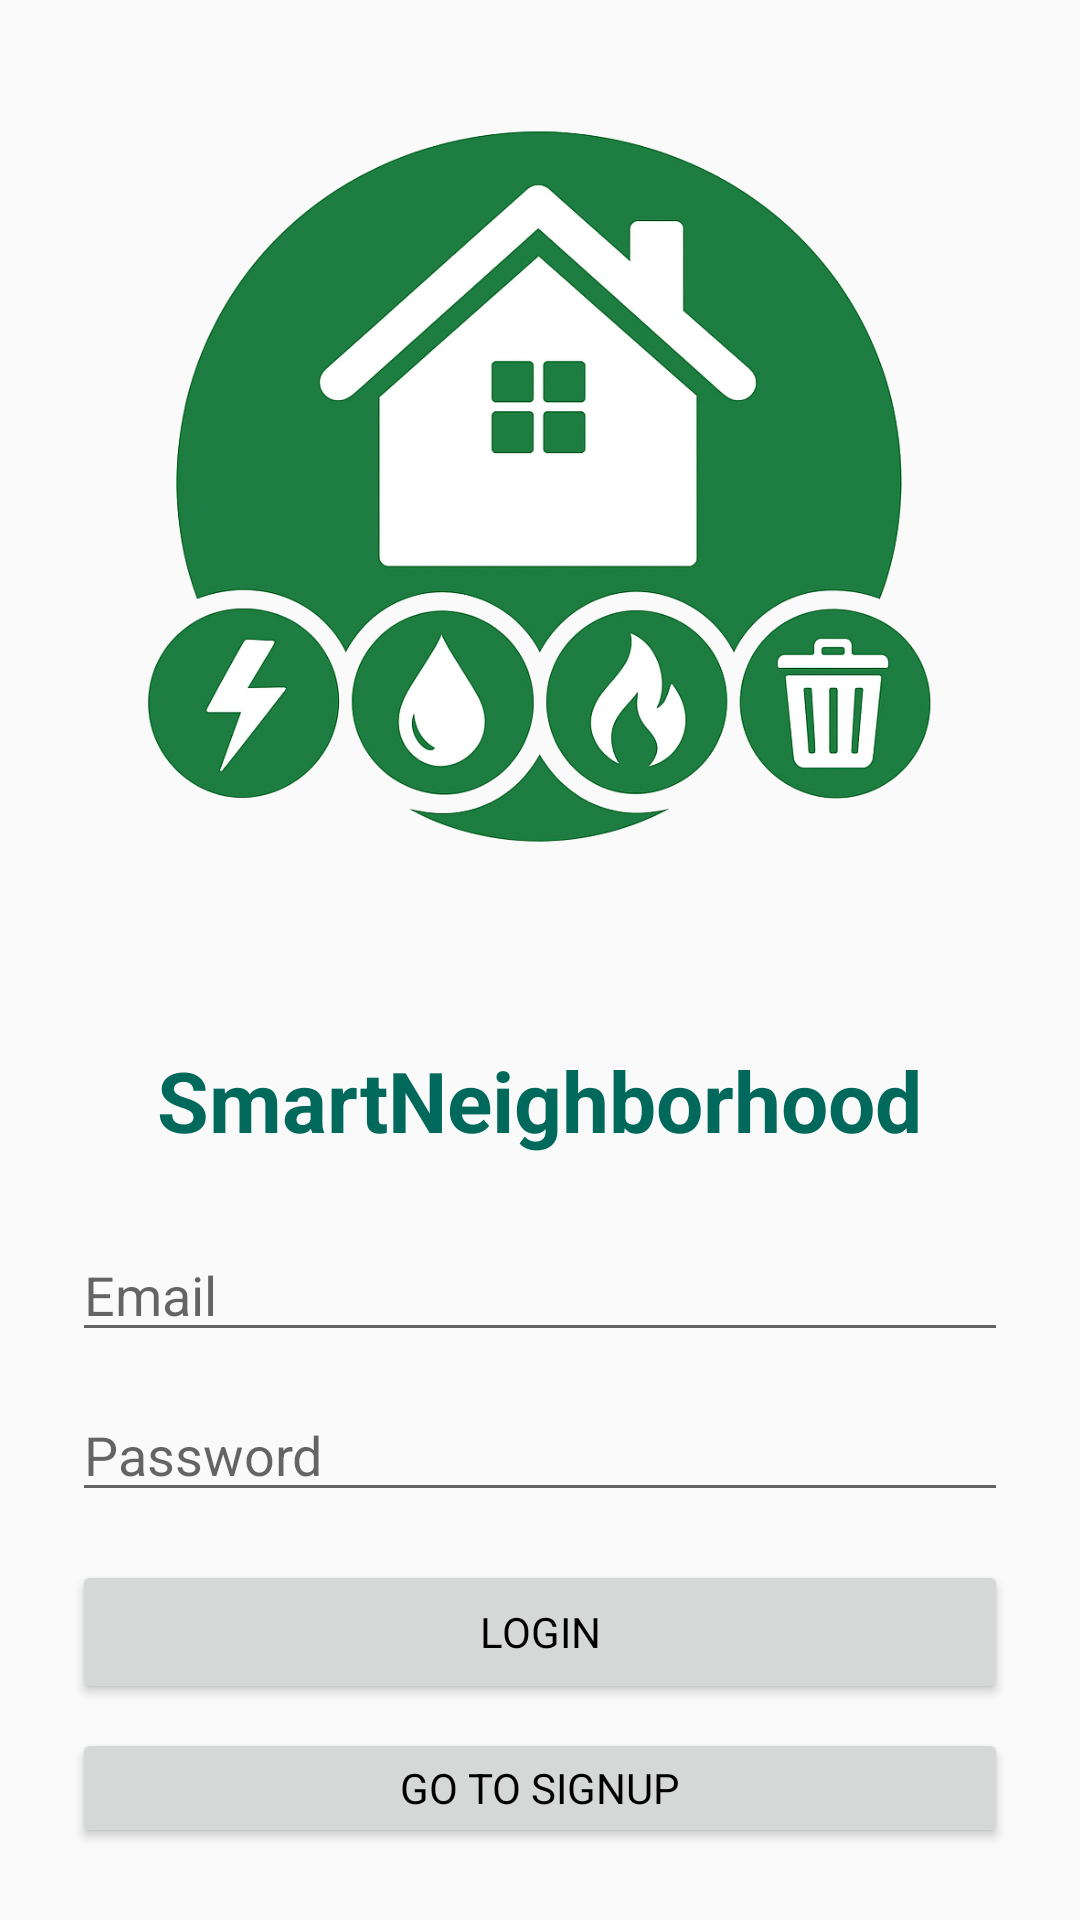

Android layout source for this screen:
<!-- AndroidManifest.xml: application theme Theme.SmartNeighborhood -->
<!-- res/layout/activity_login.xml -->
<LinearLayout xmlns:android="http://schemas.android.com/apk/res/android"
    android:orientation="vertical"
    android:padding="24dp"
    android:gravity="center"
    android:layout_width="match_parent"
    android:layout_height="match_parent">

    <ImageView
        android:id="@+id/imgLogo"
        android:src="@drawable/app_logo"
        android:contentDescription="App Logo"
        android:layout_width="match_parent"
        android:layout_height="wrap_content"
        android:adjustViewBounds="true"
        android:scaleType="centerInside"
        android:layout_marginBottom="12dp"/>


    
    <TextView
        android:id="@+id/txtAppName"
        android:text="SmartNeighborhood"
        android:textSize="28sp"
        android:textStyle="bold"
        android:textColor="@color/primaryColor"
        android:layout_width="wrap_content"
        android:layout_height="wrap_content"
        android:layout_marginBottom="24dp"/>


    
    <EditText
        android:id="@+id/editEmail"
        android:hint="Email"
        android:inputType="textEmailAddress"
        android:layout_width="match_parent"
        android:layout_height="wrap_content"/>

    
    <EditText
        android:id="@+id/editPassword"
        android:hint="Password"
        android:inputType="textPassword"
        android:layout_width="match_parent"
        android:layout_height="wrap_content"
        android:layout_marginTop="12dp"/>

    
    <Button
        android:id="@+id/btnLogin"
        android:text="Login"
        android:layout_width="match_parent"
        android:layout_height="wrap_content"
        android:layout_marginTop="16dp"/>

    
    <Button
        android:id="@+id/btnGoToSignup"
        android:text="Go to Signup"
        android:layout_width="match_parent"
        android:layout_height="wrap_content"
        android:layout_marginTop="8dp"/>
</LinearLayout>
<!-- resources referenced by this layout -->
<resources>
  <color name="primaryColor">#00695C</color>
  <!-- drawable app_logo: png bitmap (drawable, 662955 bytes) -->
  <style name="Theme.SmartNeighborhood" parent="Theme.MaterialComponents.DayNight.NoActionBar">
          
          <item name="colorPrimary">@color/primaryColor</item>
          <item name="colorSecondary">@color/secondaryColor</item>
          <item name="android:windowBackground">@color/backgroundColor</item>
          <item name="colorSurface">@color/cardColor</item>
          <item name="colorOnSurface">@android:color/black</item>
  
          
          <item name="android:fontFamily">sans-serif</item>
          <item name="android:textColor">@android:color/black</item>
  
          
          <item name="toolbarStyle">@style/Widget.MaterialComponents.Toolbar.Primary</item>
      </style>
  <color name="secondaryColor">#FF9800</color>
  <color name="backgroundColor">#FAFAFA</color>
  <color name="cardColor">#FFFFFF</color>
</resources>
